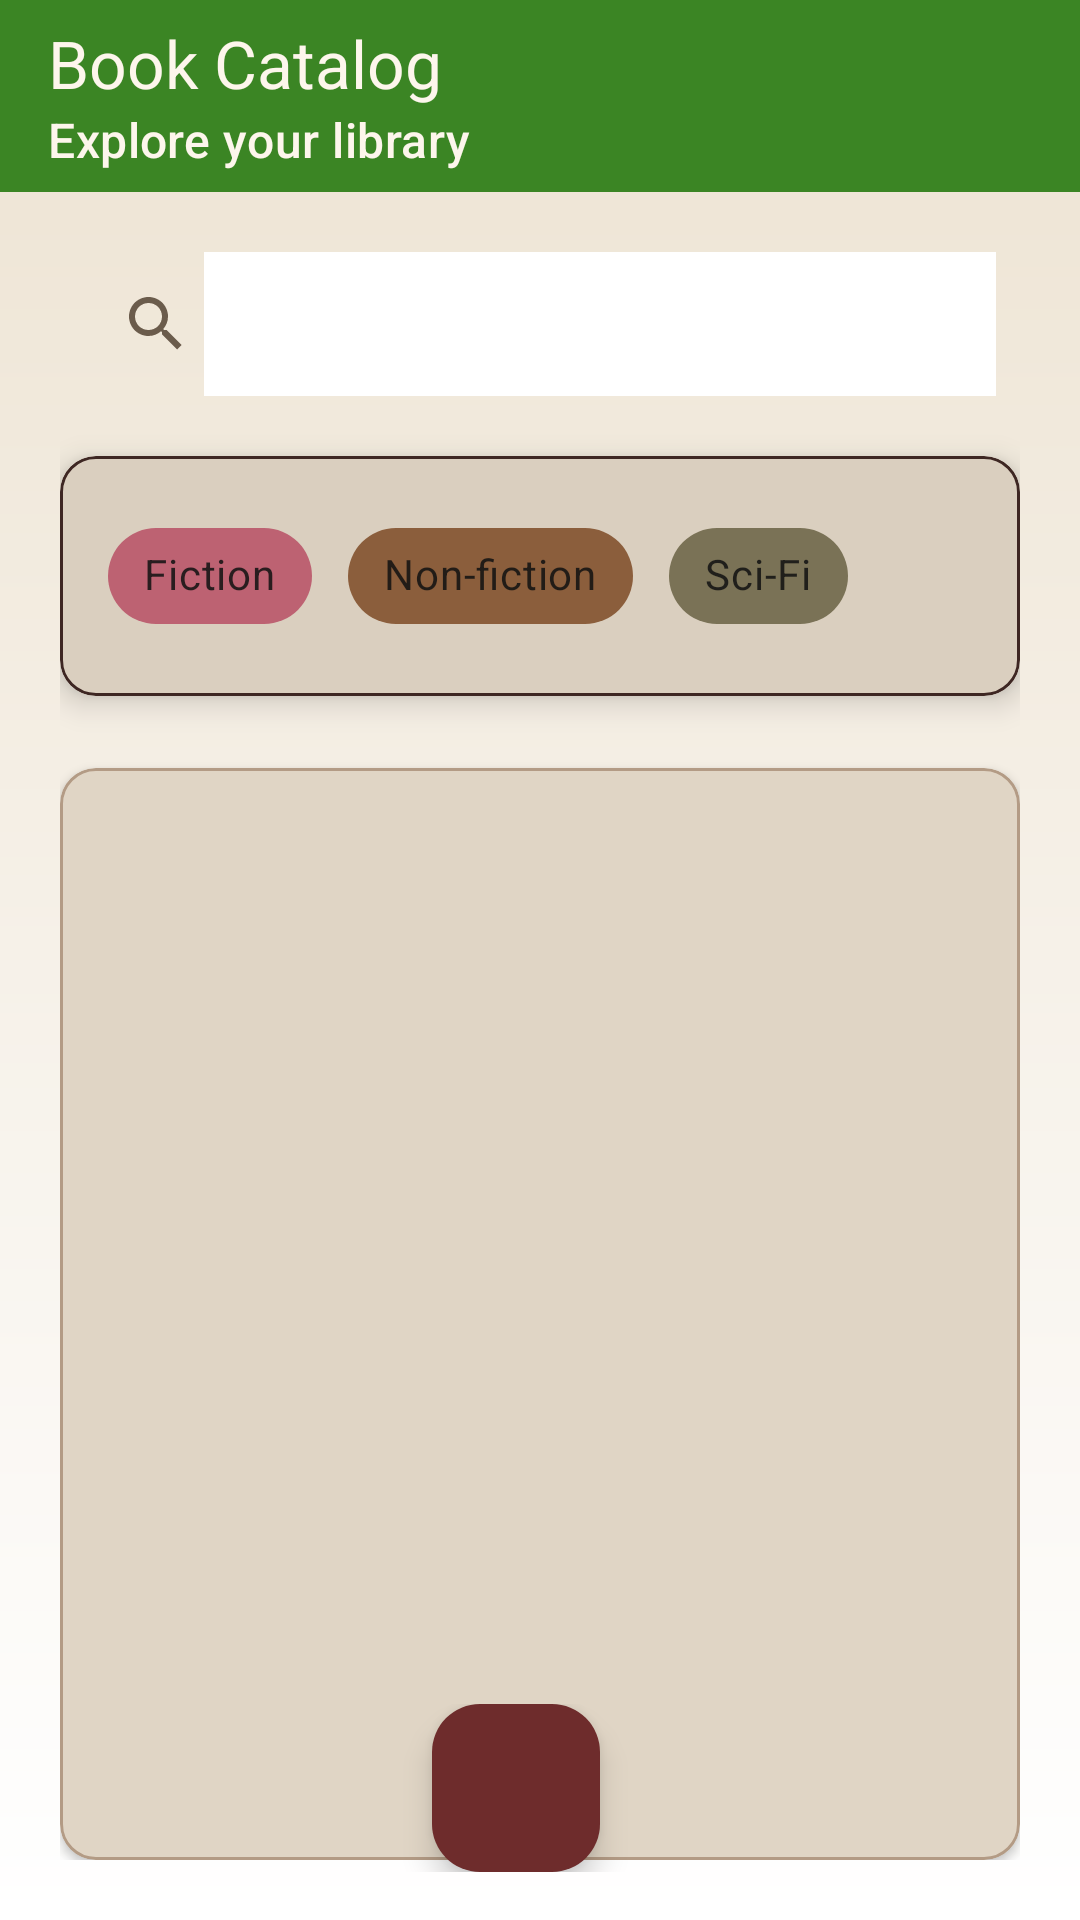

This screen was rendered from an Android layout file. Write that file and the resources it references.
<!-- AndroidManifest.xml: activity theme AppTheme -->
<!-- res/layout/activity_book_catalog.xml -->
<?xml version="1.0" encoding="utf-8"?>
<androidx.coordinatorlayout.widget.CoordinatorLayout xmlns:android="http://schemas.android.com/apk/res/android"
    xmlns:app="http://schemas.android.com/apk/res-auto"
    xmlns:tools="http://schemas.android.com/tools"
    android:layout_width="match_parent"
    android:layout_height="match_parent"
    android:background="@drawable/gradient_background"
    tools:context=".BookCatalogActivity">

    
    <com.google.android.material.appbar.AppBarLayout
        android:layout_width="match_parent"
        android:layout_height="wrap_content"
        android:theme="@style/ThemeOverlay.AppCompat.Dark.ActionBar">

        <androidx.appcompat.widget.Toolbar
            android:id="@+id/toolbar"
            android:layout_width="match_parent"
            android:layout_height="?attr/actionBarSize"
            android:background="#3B8524"
            app:popupTheme="@style/ThemeOverlay.AppCompat.Light"
            app:title="Book Catalog"
            app:subtitle="Explore your library"
            app:titleTextColor="@color/on_primary"
            app:subtitleTextColor="@color/on_primary"
            app:elevation="4dp" />

    </com.google.android.material.appbar.AppBarLayout>

    
    <LinearLayout
        android:layout_width="match_parent"
        android:layout_height="match_parent"
        android:orientation="vertical"
        android:padding="20dp"
        app:layout_behavior="@string/appbar_scrolling_view_behavior">

        
        <androidx.appcompat.widget.SearchView
            android:id="@+id/searchView"
            android:layout_width="match_parent"
            android:layout_height="wrap_content"
            android:layout_marginBottom="20dp"
            android:elevation="6dp"
            android:queryHint="Search by title or author..."
            app:iconifiedByDefault="false"
            app:queryBackground="@color/surface_variant"
            app:strokeColor="@color/primary_color"
            app:iconTint="@color/primary_color"
            tools:ignore="NewApi" />

        
        <com.google.android.material.card.MaterialCardView
            android:layout_width="match_parent"
            android:layout_height="wrap_content"
            android:layout_marginBottom="24dp"
            app:cardCornerRadius="12dp"
            app:cardElevation="6dp"
            app:strokeColor="@color/primary_color"
            app:strokeWidth="1dp">

            <com.google.android.material.chip.ChipGroup
                android:id="@+id/categoryChipGroup"
                android:layout_width="match_parent"
                android:layout_height="wrap_content"
                android:padding="16dp"
                app:singleSelection="true"
                app:chipSpacingHorizontal="12dp"
                app:chipSpacingVertical="8dp">

                
                <com.google.android.material.chip.Chip
                    android:id="@+id/chip_fiction"
                    style="@style/Widget.MaterialComponents.Chip.Choice"
                    android:layout_width="wrap_content"
                    android:layout_height="wrap_content"
                    android:text="Fiction"
                    app:chipIcon="@android:drawable/ic_menu_agenda"
                    app:chipIconSize="18dp"
                    app:chipBackgroundColor="#BD6272"
                    app:checkedIconTint="@color/on_primary"
                    app:chipIconTint="@color/on_primary" />

                <com.google.android.material.chip.Chip
                    android:id="@+id/chip_nonfiction"
                    style="@style/Widget.MaterialComponents.Chip.Choice"
                    android:layout_width="wrap_content"
                    android:layout_height="wrap_content"
                    android:text="Non-fiction"
                    app:chipIcon="@android:drawable/ic_menu_info_details"
                    app:chipIconSize="18dp"
                    app:chipBackgroundColor="#8B5E3C"
                    app:checkedIconTint="@color/on_primary"
                    app:chipIconTint="@color/on_primary" />

                <com.google.android.material.chip.Chip
                    android:id="@+id/chip_scifi"
                    style="@style/Widget.MaterialComponents.Chip.Choice"
                    android:layout_width="wrap_content"
                    android:layout_height="wrap_content"
                    android:text="Sci-Fi"
                    app:chipIcon="@android:drawable/ic_menu_gallery"
                    app:chipIconSize="18dp"
                    app:chipBackgroundColor="#7A7256"
                    app:checkedIconTint="@color/on_primary"
                    app:chipIconTint="@color/on_primary" />

            </com.google.android.material.chip.ChipGroup>
        </com.google.android.material.card.MaterialCardView>

        
        <com.google.android.material.card.MaterialCardView
            android:layout_width="match_parent"
            android:layout_height="0dp"
            android:layout_weight="1"
            app:cardCornerRadius="12dp"
            app:cardElevation="2dp"
            app:strokeColor="@color/outline_variant"
            app:strokeWidth="1dp">

            <androidx.recyclerview.widget.RecyclerView
                android:id="@+id/bookRecyclerView"
                android:layout_width="match_parent"
                android:layout_height="match_parent"
                android:clipToPadding="false"
                android:padding="12dp"
                android:overScrollMode="never"
                android:scrollbars="vertical" />

        </com.google.android.material.card.MaterialCardView>

    </LinearLayout>

    
    <LinearLayout
        android:layout_width="match_parent"
        android:layout_height="wrap_content"
        android:layout_gravity="bottom"
        android:layout_margin="16dp"
        android:orientation="horizontal"
        android:gravity="center"
        app:layout_anchorGravity="bottom">

        
        <com.google.android.material.floatingactionbutton.FloatingActionButton
            android:id="@+id/fab_favorites"
            android:layout_width="wrap_content"
            android:layout_height="wrap_content"
            android:layout_marginEnd="16dp"
            android:contentDescription="View your favorites"
            android:elevation="6dp"
            android:src="@drawable/ic_favorites"
            app:backgroundTint="#6E2C2C"
            app:tint="@color/on_primary" />

        
        <com.google.android.material.floatingactionbutton.FloatingActionButton
            android:id="@+id/fab_add_book"
            android:layout_width="wrap_content"
            android:layout_height="wrap_content"
            android:layout_marginEnd="16dp"
            android:contentDescription="Add a new book"
            android:elevation="6dp"
            android:src="@android:drawable/ic_input_add"
            android:visibility="gone"
            app:backgroundTint="#6E2C2C"
            app:tint="@color/on_primary" />

        
        <com.google.android.material.floatingactionbutton.FloatingActionButton
            android:id="@+id/fab_sync"
            android:layout_width="wrap_content"
            android:layout_height="wrap_content"
            android:layout_marginEnd="16dp"
            android:contentDescription="Sync books from server"
            android:elevation="6dp"
            android:src="@android:drawable/ic_popup_sync"
            android:visibility="gone"
            app:backgroundTint="#6E2C2C"
            app:tint="@color/on_primary" />

        
        <com.google.android.material.floatingactionbutton.FloatingActionButton
            android:id="@+id/fab_save_to_server"
            android:layout_width="wrap_content"
            android:layout_height="wrap_content"
            android:contentDescription="Save all books to server"
            android:elevation="6dp"
            android:src="@android:drawable/ic_menu_upload"
            android:visibility="gone"
            app:backgroundTint="#6E2C2C"
            app:tint="@color/on_primary" />

    </LinearLayout>

</androidx.coordinatorlayout.widget.CoordinatorLayout>
<!-- resources referenced by this layout -->
<resources>
  <color name="on_primary">#FDF6EC</color>
  <color name="outline_variant">#B39B85</color>
  <color name="primary_color">#3E2723</color>
  <color name="surface_variant">#FFFFFF</color>
  <!-- drawable gradient_background (drawable) -->
  <?xml version="1.0" encoding="utf-8"?>
  <shape xmlns:android="http://schemas.android.com/apk/res/android">
      <gradient
          android:angle="270"
          android:endColor="@color/surface_variant"
          android:startColor="@color/surface_color"
          android:type="linear" />
  </shape>
  <style name="AppTheme" parent="Theme.Material3.DayNight.NoActionBar">
          
          
          <item name="android:colorBackground">@color/surface_color</item>
          <item name="colorPrimary">@color/primary_color</item>
          <item name="colorOnPrimary">@color/on_primary</item>
          <item name="colorSecondary">@color/secondary_color</item>
          <item name="colorOnSecondary">@color/on_primary</item>
          <item name="colorSurface">@color/surface_color</item>  
          <item name="colorOnSurface">@color/on_surface</item>  
          <item name="colorSurfaceVariant">@color/surface_variant</item>
          <item name="colorOnSurfaceVariant">@color/on_surface_variant</item>  
          <item name="colorOutlineVariant">@color/outline_variant</item>
  
          
          <item name="android:statusBarColor">@color/primary_color</item>
          <item name="android:navigationBarColor">@color/surface_color</item>
          <item name="android:windowLightStatusBar">true
          </item>  
          <item name="android:windowLightNavigationBar">true</item>
  
          
          <item name="android:textColor">@color/on_surface</item>  
          <item name="android:textColorHint">@color/on_surface_variant</item>  
          <item name="colorControlNormal">@color/on_surface_variant</item>  
      </style>
  <color name="surface_color">#EDE3D2</color>
  <color name="secondary_color">#C6A664</color>
  <color name="on_surface">#121212</color>
  <color name="on_surface_variant">#6B5C4C</color>
</resources>
